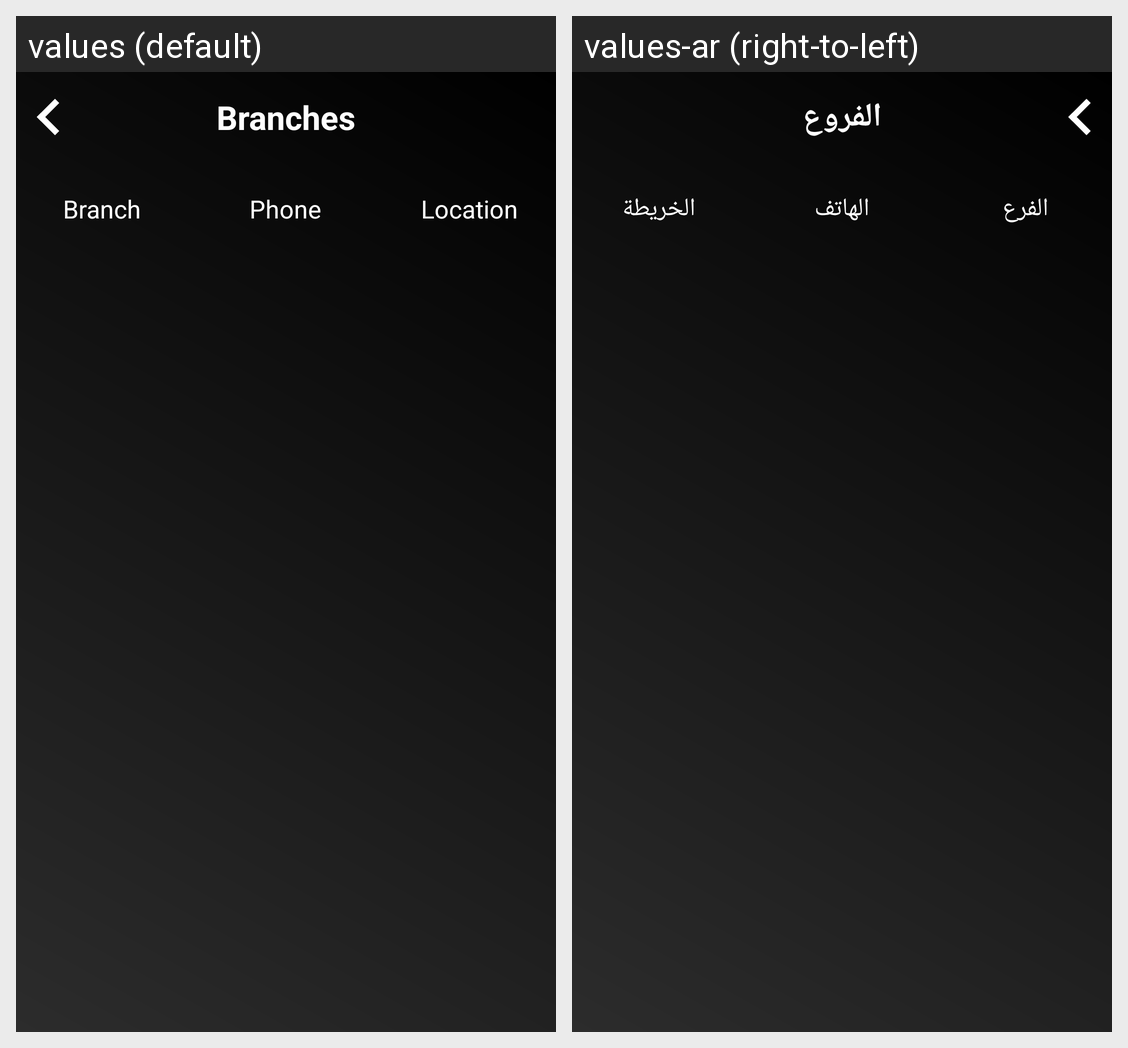

The Android screen above is rendered under two locales of the same app. Produce the string resources it draws, with the default and per-locale values.
Android screen res/layout/fragment_branches.xml rendered under 2 locales, left to right: values (default), values-ar (right-to-left). Device: Nexus 5 (rendered at 1080×1920; each locale shown at half size, 540×960, under a caption strip naming it); theme AppTheme.
Strings drawn on this screen, with the default value and each locale's value (text and hints the layout hard-codes, and strings that could not be matched under every locale, appear in the picture but are not listed):

branches
  values: Branches
  values-ar: الفروع

branch
  values: Branch
  values-ar: الفرع

phone
  values: Phone
  values-ar: الهاتف

location
  values: Location
  values-ar: الخريطة
